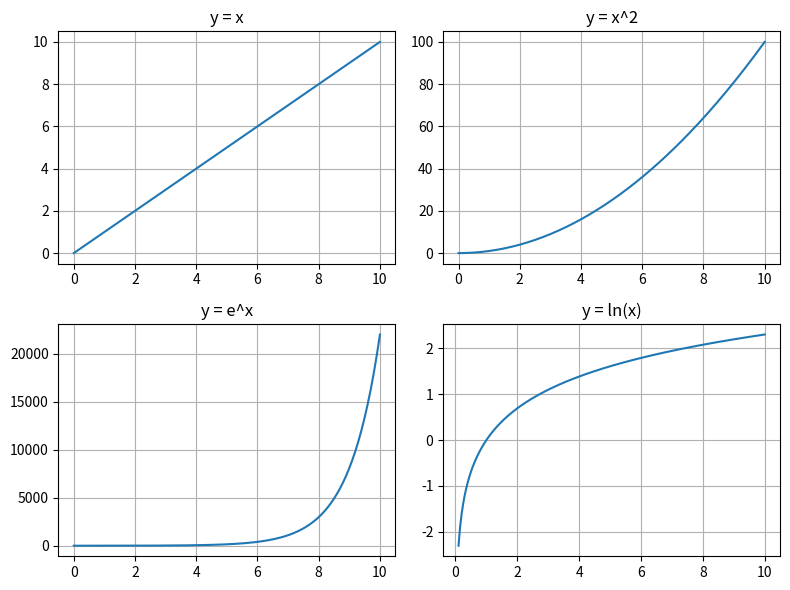

Reproduce this figure in Python.
import numpy as np
import matplotlib.pyplot as plt

# Data
x = np.linspace(0, 10, 200)
x_log = np.linspace(0.1, 10, 200)  # for ln(x)

# Figure
fig, axs = plt.subplots(2, 2, figsize=(8,6))

# Plot 1: y = x
axs[0,0].plot(x, x)
axs[0,0].set_title('y = x')
axs[0,0].grid(True)

# Plot 2: y = x^2
axs[0,1].plot(x, x**2)
axs[0,1].set_title('y = x^2')
axs[0,1].grid(True)

# Plot 3: y = e^x
axs[1,0].plot(x, np.exp(x))
axs[1,0].set_title('y = e^x')
axs[1,0].grid(True)

# Plot 4: y = ln(x)
axs[1,1].plot(x_log, np.log(x_log))
axs[1,1].set_title('y = ln(x)')
axs[1,1].grid(True)

fig.tight_layout()
plt.show()
